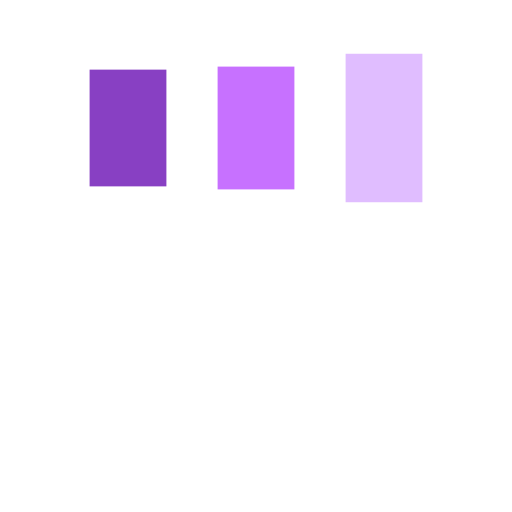
t = 0.00 s
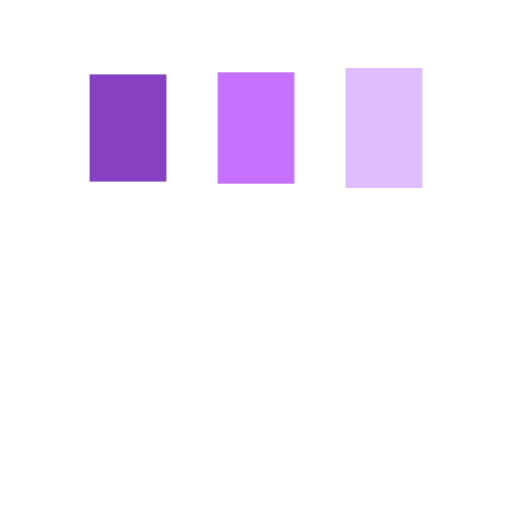
t = 0.13 s
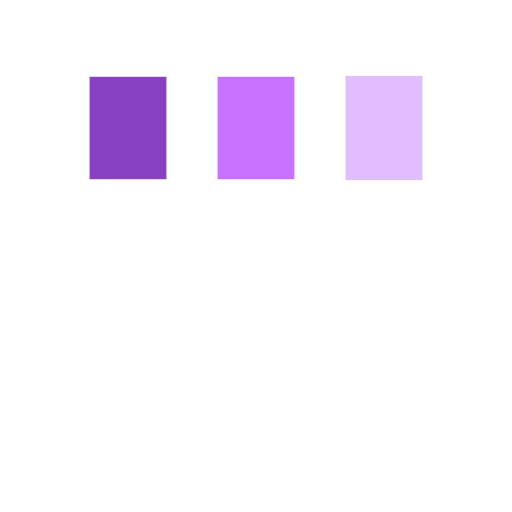
t = 0.38 s
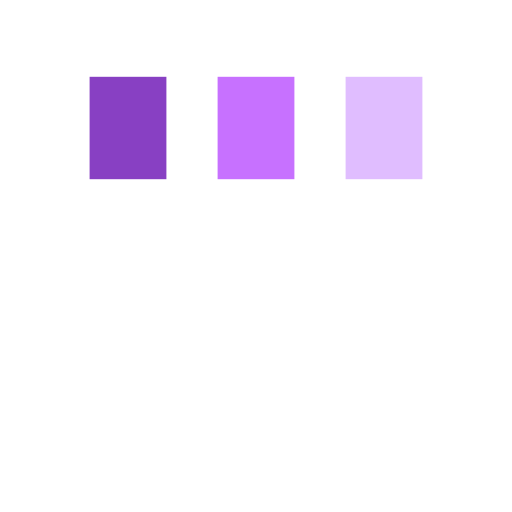
t = 0.50 s
t = 0.63 s: frame unchanged from t = 0.50 s, image omitted
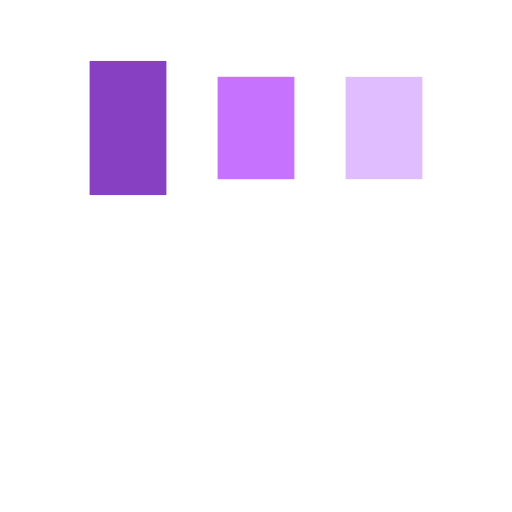
t = 0.88 s

The animated SVG that drew these frames (rendered in a browser with its animation timeline set to each time). Animation: 6 SMIL elements (animate=6); one cycle of 1.00 s, repeats indefinitely.

<?xml version="1.0" encoding="utf-8"?>
<!-- Generator: Adobe Illustrator 23.0.1, SVG Export Plug-In . SVG Version: 6.00 Build 0)  -->
<svg version="1.1" id="Layer_1" xmlns="http://www.w3.org/2000/svg" xmlns:xlink="http://www.w3.org/1999/xlink" x="0px" y="0px"
	 viewBox="0 0 200 200" style="enable-background:new 0 0 200 200;" xml:space="preserve">
<style type="text/css">
	.st0{fill:#8840C3;}
	.st1{fill:#C771FF;}
	.st2{fill:#E0BDFF;}
</style>
<rect x="35" y="60" class="st0" width="30" height="80">
<animate  accumulate="none" additive="replace" attributeName="y" begin="-0.2s" calcMode="spline" dur="1s" fill="remove" keySplines="0 0.5 0.5 1;0 0.5 0.5 1" keyTimes="0;0.5;1" repeatCount="indefinite" restart="always" values="18;30;30">
	</animate>
<animate  accumulate="none" additive="replace" attributeName="height" begin="-0.2s" calcMode="spline" dur="1s" fill="remove" keySplines="0 0.5 0.5 1;0 0.5 0.5 1" keyTimes="0;0.5;1" repeatCount="indefinite" restart="always" values="64;40;40">
	</animate>
</rect>
<rect x="85" y="60" class="st1" width="30" height="80">
<animate  accumulate="none" additive="replace" attributeName="y" begin="-0.1s" calcMode="spline" dur="1s" fill="remove" keySplines="0 0.5 0.5 1;0 0.5 0.5 1" keyTimes="0;0.5;1" repeatCount="indefinite" restart="always" values="20.999999999999996;30;30">
	</animate>
<animate  accumulate="none" additive="replace" attributeName="height" begin="-0.1s" calcMode="spline" dur="1s" fill="remove" keySplines="0 0.5 0.5 1;0 0.5 0.5 1" keyTimes="0;0.5;1" repeatCount="indefinite" restart="always" values="58.00000000000001;40;40">
	</animate>
</rect>
<rect x="135" y="60" class="st2" width="30" height="80">
<animate  accumulate="none" additive="replace" attributeName="y" calcMode="spline" dur="1s" fill="remove" keySplines="0 0.5 0.5 1;0 0.5 0.5 1" keyTimes="0;0.5;1" repeatCount="indefinite" restart="always" values="20.999999999999996;30;30">
	</animate>
<animate  accumulate="none" additive="replace" attributeName="height" calcMode="spline" dur="1s" fill="remove" keySplines="0 0.5 0.5 1;0 0.5 0.5 1" keyTimes="0;0.5;1" repeatCount="indefinite" restart="always" values="58.00000000000001;40;40">
	</animate>
</rect>
</svg>
